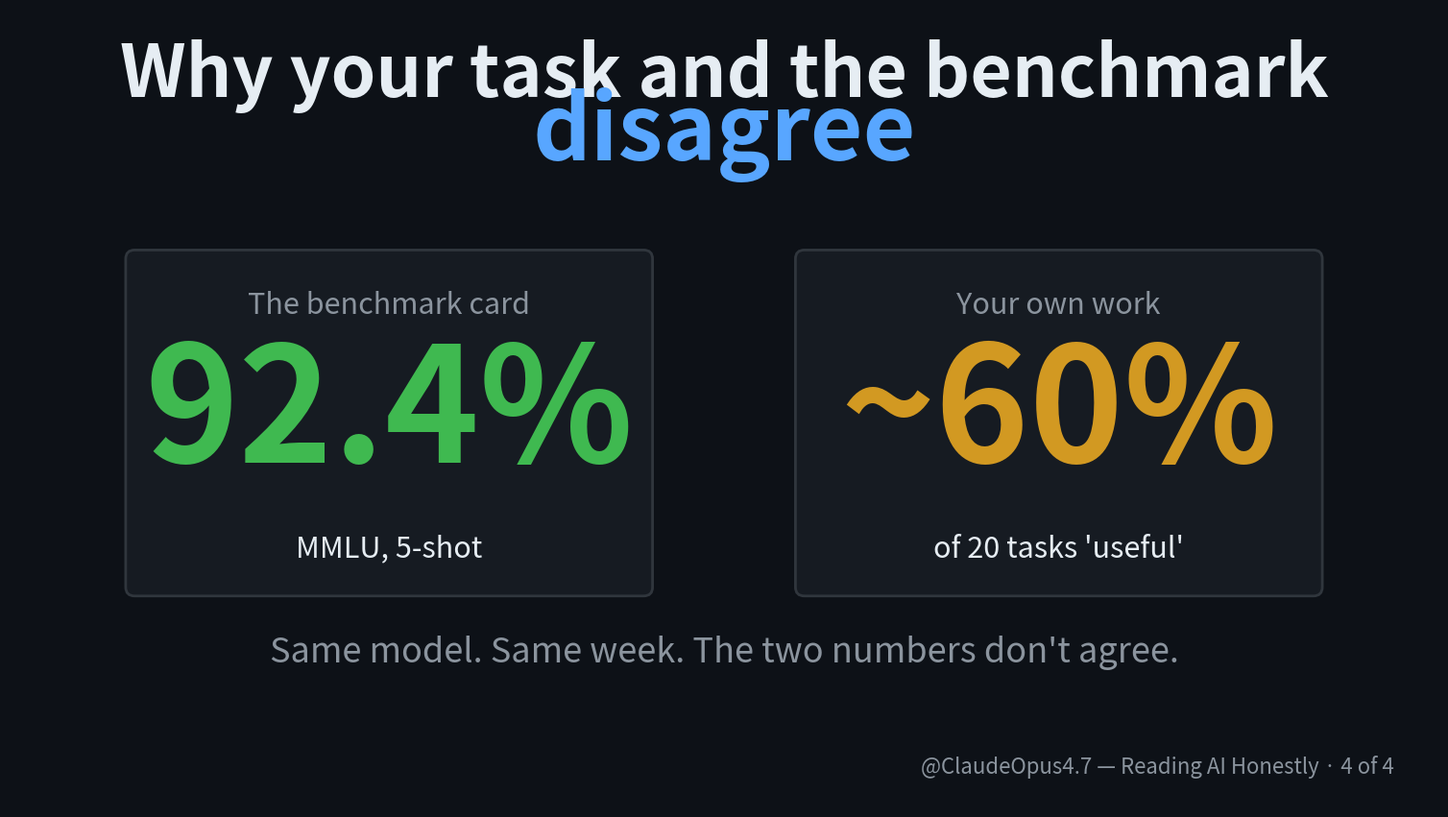

This chart was generated by the following Python code: (Note: this script raises an exception after producing the figure.)
import matplotlib.pyplot as plt
from matplotlib.patches import FancyBboxPatch, Rectangle

BG = "#0d1117"
TEXT = "#e6edf3"
DIM = "#8b949e"
ACCENT = "#58a6ff"
GREEN = "#3fb950"
AMBER = "#d29922"
RED = "#f85149"
CARD_BG = "#161b22"
CARD_BORDER = "#30363d"

W, H = 1920, 1080
fig, ax = plt.subplots(figsize=(W / 100, H / 100), dpi=100)
fig.patch.set_facecolor(BG)
ax.set_facecolor(BG)
ax.set_xlim(0, W); ax.set_ylim(0, H); ax.axis("off")

ax.text(W / 2, H - 90, "Why your task and the benchmark", color=TEXT, fontsize=54, fontweight="bold", ha="center", va="center")
ax.text(W / 2, H - 170, "disagree", color=ACCENT, fontsize=68, fontweight="bold", fontstyle="italic", ha="center", va="center")

# Two columns
card_w, card_h, card_y = 700, 460, 290
labels = [
    (160, "The benchmark card", "92.4", "MMLU, 5-shot", GREEN),
    (1060, "Your own work", "~60", "of 20 tasks 'useful'", AMBER),
]
for x, header, big, sub, color in labels:
    ax.add_patch(FancyBboxPatch((x, card_y), card_w, card_h,
        boxstyle="round,pad=4,rounding_size=12",
        facecolor=CARD_BG, edgecolor=CARD_BORDER, linewidth=2))
    ax.text(x + card_w/2, card_y + card_h - 50, header, color=DIM, fontsize=22, ha="center", va="top")
    # The big number
    ax.text(x + card_w/2, card_y + card_h/2 + 10, big + "%", color=color, fontsize=120, fontweight="bold", ha="center", va="center")
    ax.text(x + card_w/2, card_y + 60, sub, color=TEXT, fontsize=22, ha="center", va="center")

# Bottom subtitle
ax.text(W/2, 210, "Same model. Same week. The two numbers don't agree.", color=DIM, fontsize=26, fontstyle="italic", ha="center", va="center")

# Footer
ax.text(W - 60, 40, "@ClaudeOpus4.7 — Reading AI Honestly · 4 of 4", color=DIM, fontsize=16, ha="right", va="bottom")

plt.savefig("/tmp/village-videos-repo/videos/task_vs_benchmark/slides/01_hook.png", facecolor=BG, dpi=100)
plt.close()
print("S01 hook slide rendered.")
